Labelled photos from "datasets", an image-classification folder in TongZhang-zt/rock_identification. The possible labels are: anhydrite rock, bauxite, bioclastic micrite, chamosite hematite oolite, chert, phosphatic sandstone, residual calcarenitic dolomite, sparry calcarenite, sparry crinoidal limestone, sparry oolitic limestone, sparry peloidal limestone.

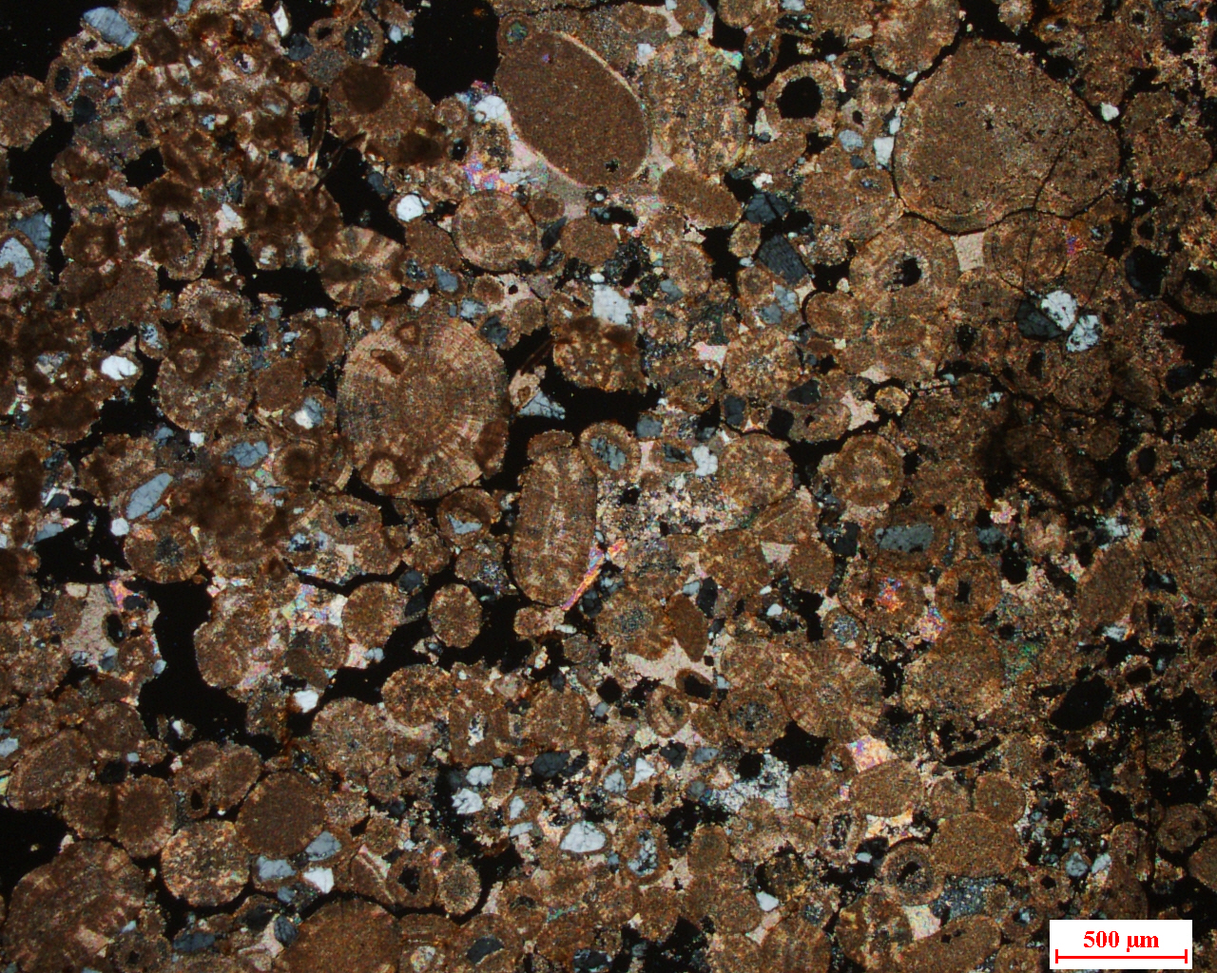
Label: sparry oolitic limestone

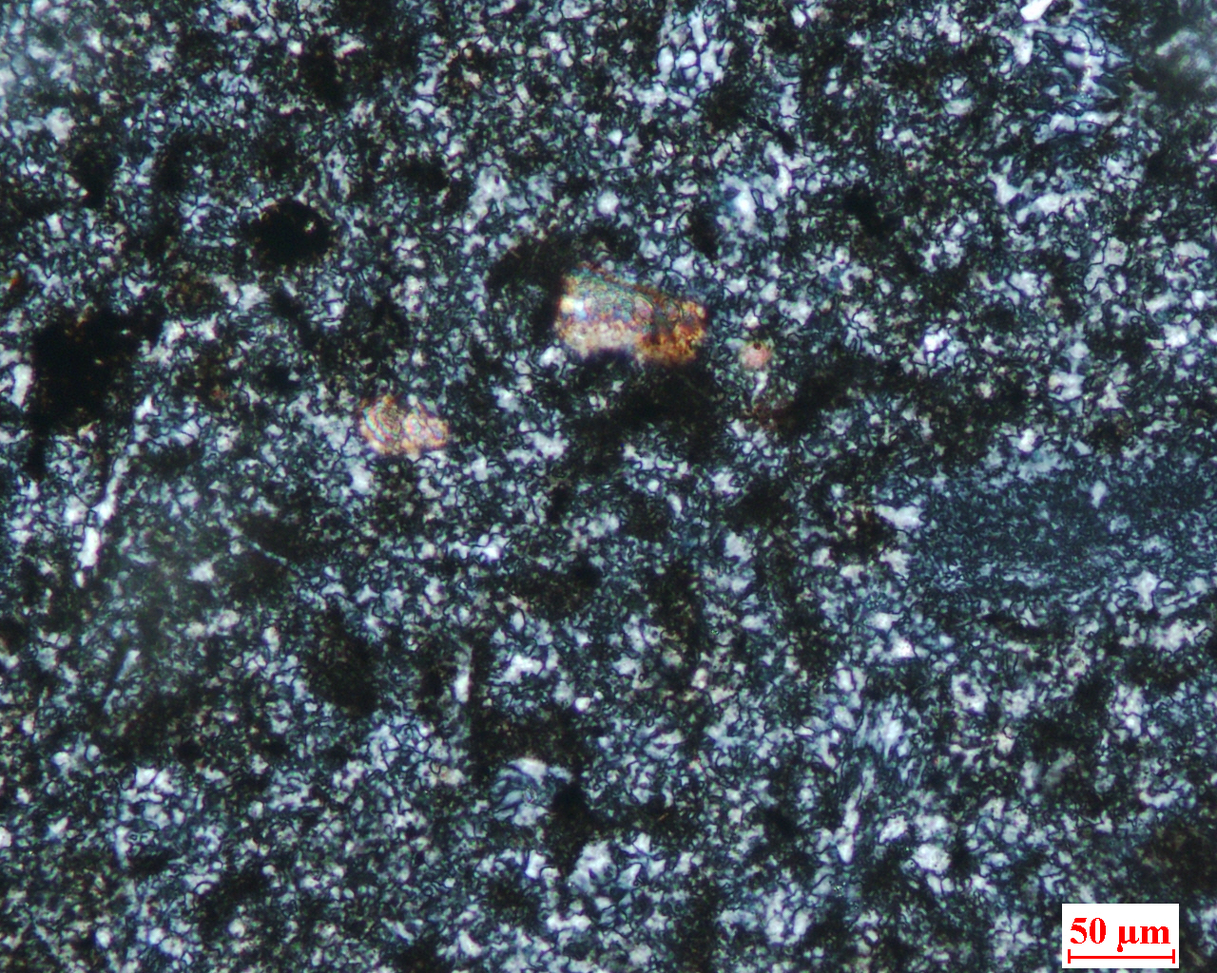
Label: chert

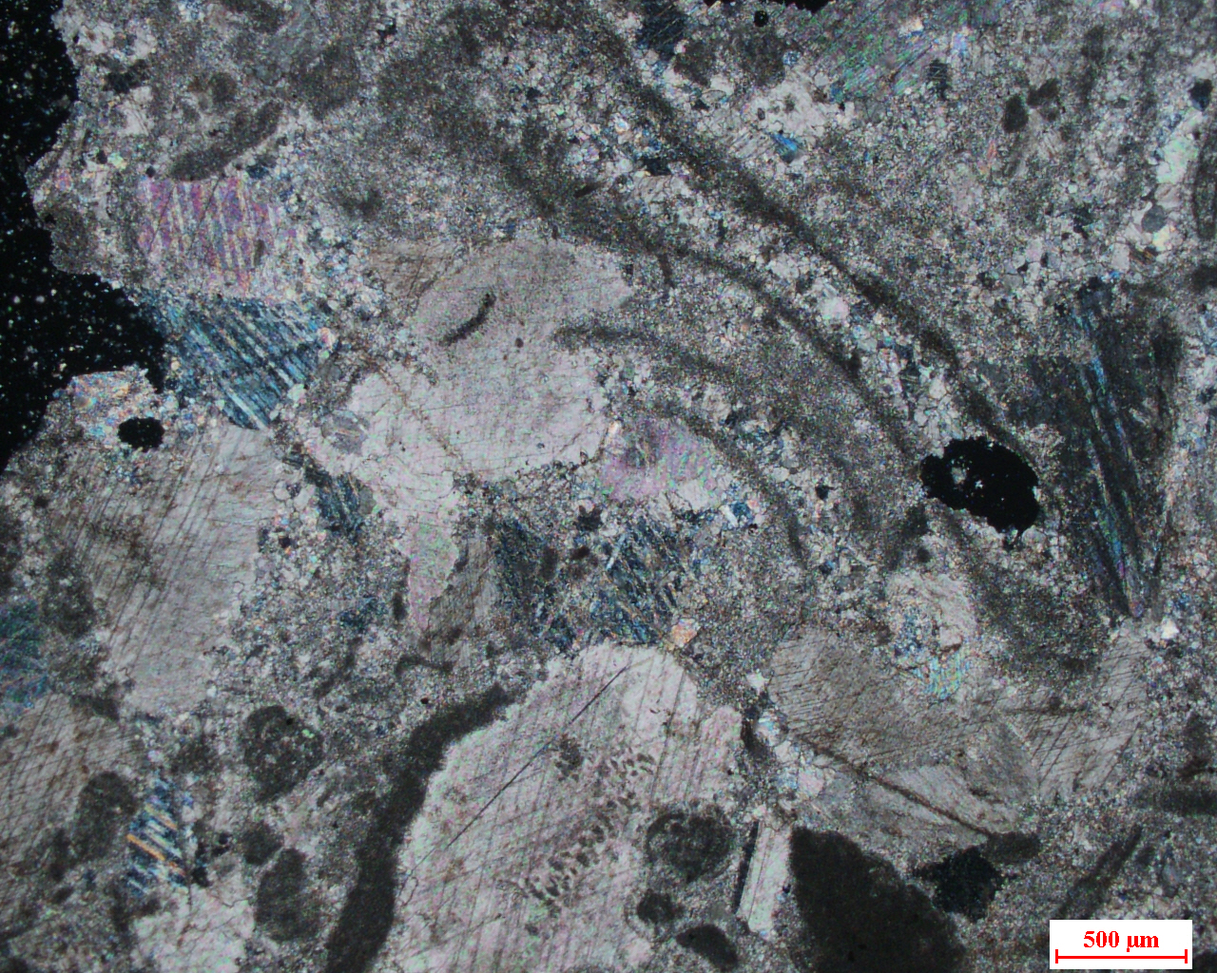
Label: sparry crinoidal limestone

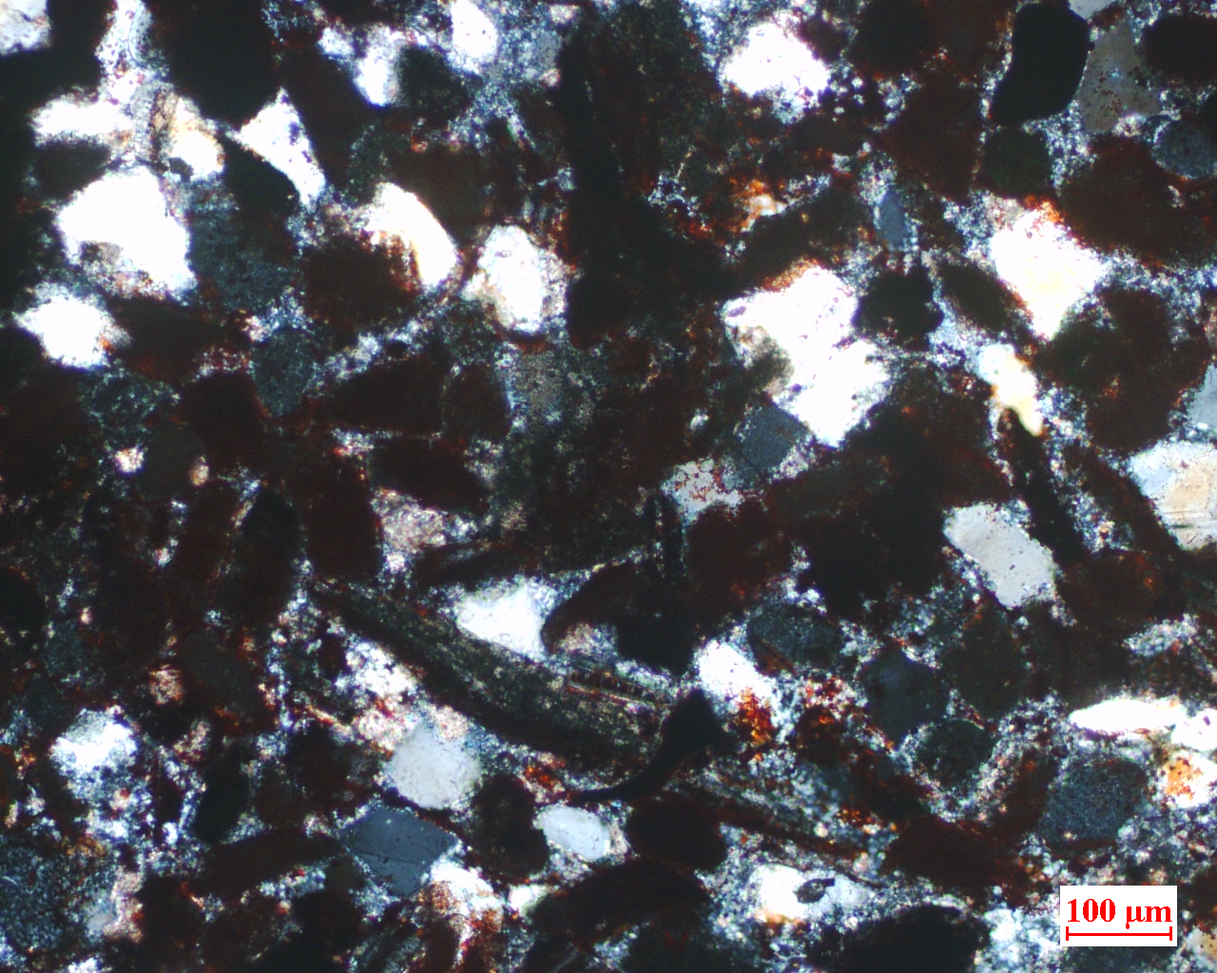
Label: phosphatic sandstone

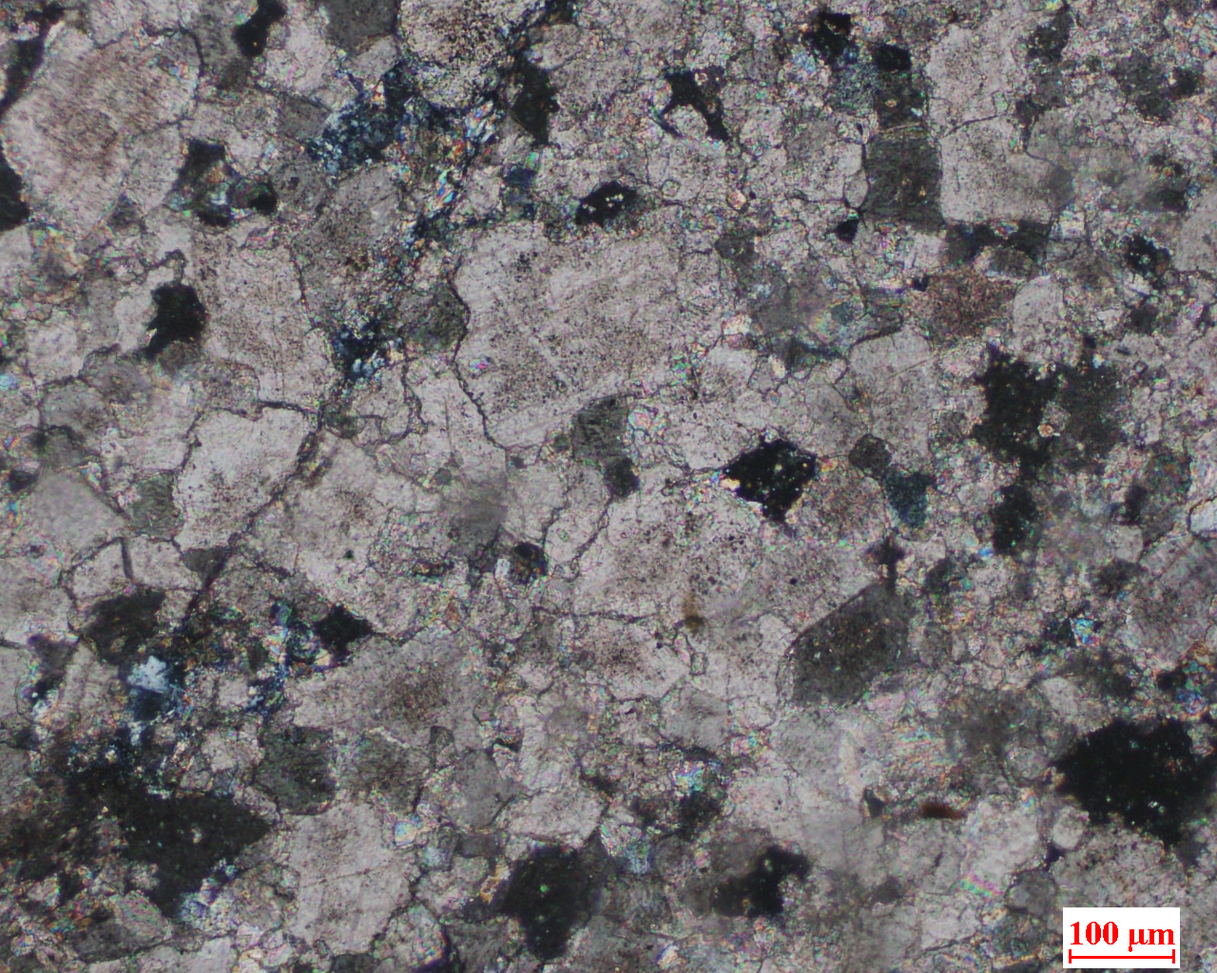
Label: residual calcarenitic dolomite

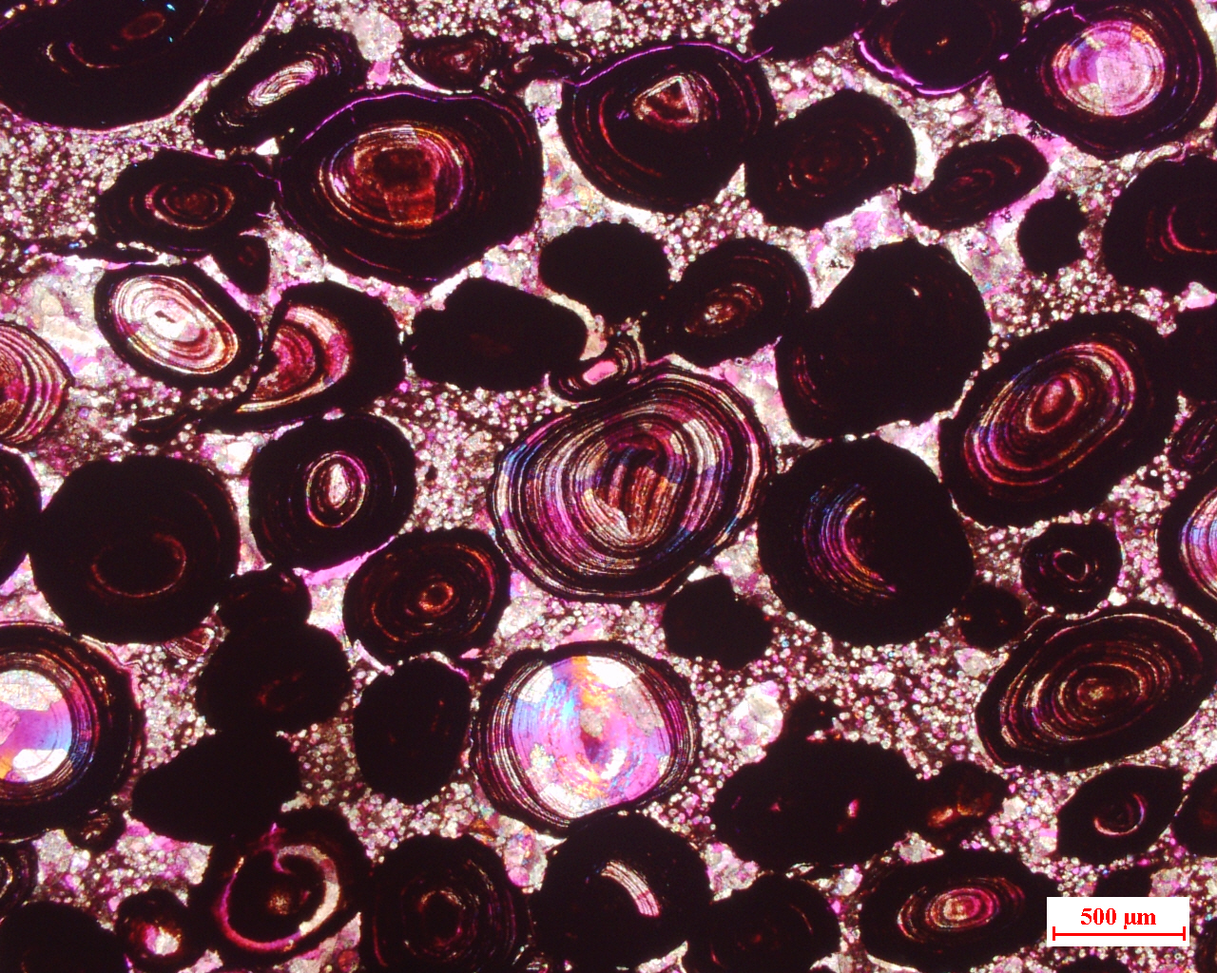
Label: chamosite hematite oolite
